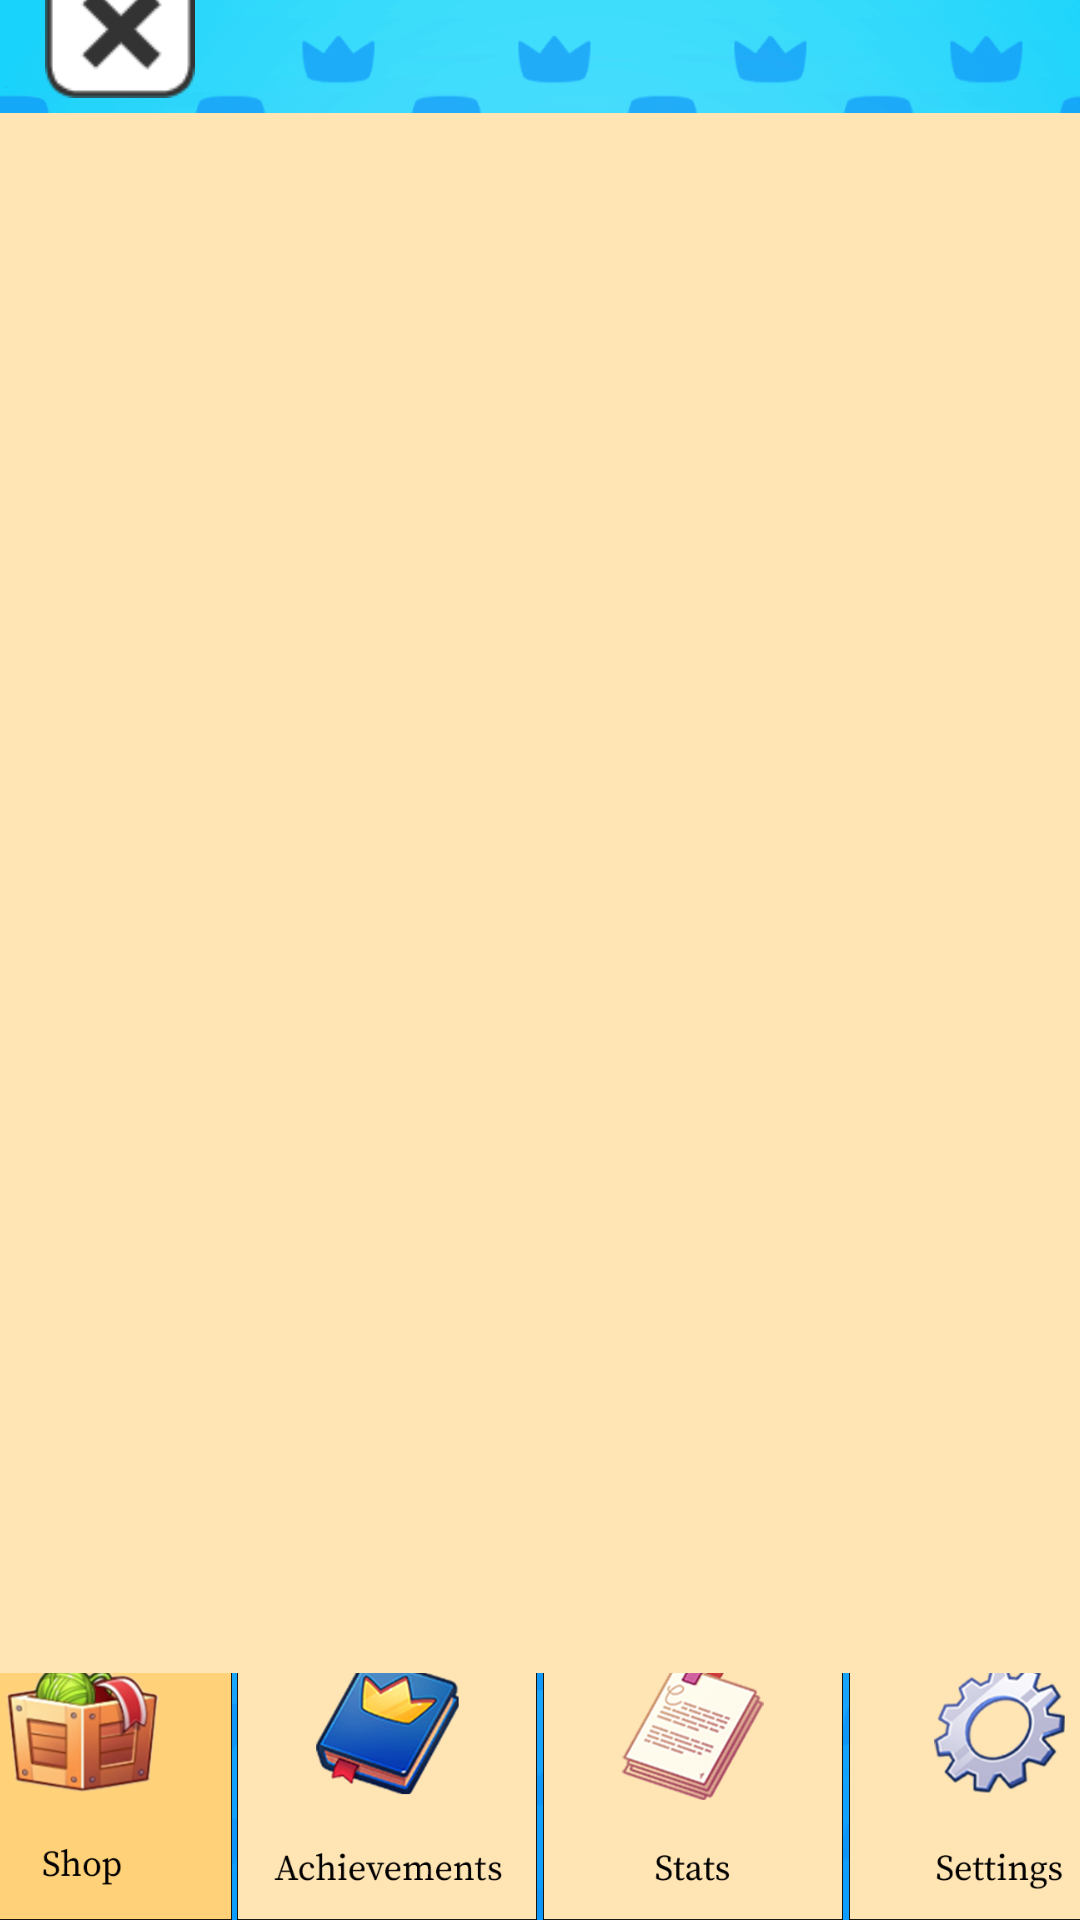

Android layout source for this screen:
<!-- AndroidManifest.xml: application theme Theme.MeowTapper -->
<!-- res/layout/activity_shop.xml -->
<?xml version="1.0" encoding="utf-8"?>
<androidx.constraintlayout.widget.ConstraintLayout xmlns:android="http://schemas.android.com/apk/res/android"
    xmlns:app="http://schemas.android.com/apk/res-auto"
    xmlns:tools="http://schemas.android.com/tools"
    android:layout_width="match_parent"
    android:layout_height="match_parent"
    android:background="@drawable/game_bg"
    tools:context=".ShopActivity">

    <ImageButton
        android:id="@+id/achievementButton"
        android:layout_width="100dp"
        android:layout_height="100dp"
        android:layout_marginStart="1dp"
        android:layout_marginEnd="1dp"
        android:background="@drawable/custom_achievement_button"
        android:contentDescription="@string/redirect_to_achievement_page"
        android:scaleType="fitStart"
        app:layout_constraintBottom_toBottomOf="parent"
        app:layout_constraintEnd_toStartOf="@+id/statButton"
        app:layout_constraintStart_toEndOf="@+id/shopButton"
        app:layout_constraintTop_toTopOf="@+id/shopButton"
        android:soundEffectsEnabled="false"/>

    <ImageButton
        android:id="@+id/shopButton"
        android:layout_width="100dp"
        android:layout_height="100dp"
        android:layout_marginEnd="1dp"
        android:background="@drawable/focused_shop"
        android:contentDescription="@string/redirect_to_shop_page"
        android:enabled="false"
        android:scaleType="fitStart"
        app:layout_constraintBottom_toBottomOf="parent"
        app:layout_constraintEnd_toStartOf="@+id/achievementButton"
        app:layout_constraintStart_toStartOf="parent"
        app:layout_constraintTop_toBottomOf="@+id/itemShopList"
        app:layout_constraintVertical_bias="1.0"
        android:soundEffectsEnabled="false"/>

    <ImageButton
        android:id="@+id/statButton"
        android:layout_width="100dp"
        android:layout_height="100dp"
        android:layout_marginStart="1dp"
        android:layout_marginEnd="1dp"
        android:background="@drawable/custom_stat_button"
        android:contentDescription="@string/redirect_to_stat_page"
        android:scaleType="fitStart"
        app:layout_constraintBottom_toBottomOf="parent"
        app:layout_constraintEnd_toStartOf="@+id/settingButton"
        app:layout_constraintStart_toEndOf="@+id/achievementButton"
        app:layout_constraintTop_toTopOf="@+id/achievementButton"
        android:soundEffectsEnabled="false"/>

    <ImageButton
        android:id="@+id/settingButton"
        android:layout_width="100dp"
        android:layout_height="100dp"
        android:layout_marginStart="1dp"
        android:background="@drawable/custom_setting_button"
        android:contentDescription="@string/redirect_to_setting_page"
        android:scaleType="fitStart"
        app:layout_constraintBottom_toBottomOf="parent"
        app:layout_constraintEnd_toEndOf="parent"
        app:layout_constraintStart_toEndOf="@+id/statButton"
        app:layout_constraintTop_toTopOf="@+id/statButton"
        android:soundEffectsEnabled="false"/>

    <ImageButton
        android:id="@+id/exitButton"
        android:layout_width="50dp"
        android:layout_height="50dp"
        android:layout_marginStart="15dp"
        android:layout_marginTop="15dp"
        android:layout_marginBottom="5dp"
        android:background="@null"
        android:contentDescription="@string/redirect_to_clicker_page"
        android:scaleType="fitStart"
        app:layout_constraintBottom_toTopOf="@+id/itemShopList"
        app:layout_constraintEnd_toEndOf="parent"
        app:layout_constraintHorizontal_bias="0.0"
        app:layout_constraintStart_toStartOf="parent"
        app:layout_constraintTop_toTopOf="parent"
        app:srcCompat="@drawable/exit"
        android:soundEffectsEnabled="false"/>

    <androidx.recyclerview.widget.RecyclerView
        android:id="@+id/itemShopList"
        android:layout_width="360dp"
        android:layout_height="520dp"
        android:layout_marginBottom="15dp"
        android:background="#FFE5B4"
        app:layout_constraintBottom_toTopOf="@+id/achievementButton"
        app:layout_constraintEnd_toEndOf="parent"
        app:layout_constraintHorizontal_bias="0.49"
        app:layout_constraintStart_toStartOf="parent"
        app:layout_constraintTop_toBottomOf="@+id/exitButton"
        tools:listitem="@layout/list_item_shop" />

</androidx.constraintlayout.widget.ConstraintLayout>
<!-- res/layout/list_item_shop.xml (included above) -->
<?xml version="1.0" encoding="utf-8"?>
<androidx.cardview.widget.CardView xmlns:android="http://schemas.android.com/apk/res/android"
    xmlns:app="http://schemas.android.com/apk/res-auto"
    xmlns:tools="http://schemas.android.com/tools"
    android:layout_width="343dp"
    android:layout_height="wrap_content"
    android:layout_marginLeft="8dp"
    android:layout_marginTop="8dp"
    android:layout_marginRight="8dp"
    android:layout_marginBottom="8dp"
    app:cardCornerRadius="10dp">

    <androidx.constraintlayout.widget.ConstraintLayout
        android:layout_width="match_parent"
        android:layout_height="150dp"
        android:background="#48FFE5B4">

        <ImageView
            android:id="@+id/shop_image"
            android:layout_width="90dp"
            android:layout_height="90dp"
            android:layout_marginStart="15dp"
            android:layout_marginTop="20dp"
            android:layout_marginEnd="295dp"
            android:layout_marginBottom="20dp"
            android:contentDescription="@string/display_item_image"
            android:src="@drawable/kibble"
            app:layout_constraintBottom_toBottomOf="parent"
            app:layout_constraintEnd_toEndOf="parent"
            app:layout_constraintHorizontal_bias="0.0"
            app:layout_constraintStart_toStartOf="parent"
            app:layout_constraintTop_toTopOf="parent" />

        <TextView
            android:id="@+id/shop_name"
            android:layout_width="wrap_content"
            android:layout_height="wrap_content"
            android:layout_marginStart="20dp"
            android:layout_marginTop="25dp"
            android:layout_marginEnd="30dp"
            android:fontFamily="sans-serif-condensed-medium"
            android:text="@string/kibble"
            android:textSize="18sp"
            app:layout_constraintBottom_toBottomOf="@+id/shop_image"
            app:layout_constraintEnd_toStartOf="@+id/shop_buy"
            app:layout_constraintHorizontal_bias="1.0"
            app:layout_constraintStart_toEndOf="@+id/shop_image"
            app:layout_constraintTop_toTopOf="parent"
            app:layout_constraintVertical_bias="0.0" />

        <TextView
            android:id="@+id/shop_price"
            android:layout_width="wrap_content"
            android:layout_height="wrap_content"
            android:layout_marginTop="15dp"
            android:layout_marginBottom="25dp"
            android:fontFamily="sans-serif-condensed-medium"
            android:text="@string/meow_10"
            android:textSize="18sp"
            app:layout_constraintBottom_toBottomOf="parent"
            app:layout_constraintEnd_toEndOf="@+id/shop_name"
            app:layout_constraintStart_toStartOf="@+id/shop_name"
            app:layout_constraintTop_toBottomOf="@+id/shop_name"
            app:layout_constraintVertical_bias="1.0" />

        <TextView
            android:id="@+id/shop_numberBought"
            android:layout_width="wrap_content"
            android:layout_height="wrap_content"
            android:layout_marginEnd="20dp"
            android:fontFamily="sans-serif-condensed-medium"
            android:text="@string/_8"
            android:textSize="28sp"
            android:textStyle="bold"
            app:layout_constraintBottom_toBottomOf="@+id/shop_name"
            app:layout_constraintEnd_toEndOf="parent"
            app:layout_constraintStart_toEndOf="@+id/shop_buy"
            app:layout_constraintTop_toTopOf="@+id/shop_name"
            app:layout_constraintVertical_bias="0.363" />

        <TextView
            android:id="@+id/shop_meowpersec"
            android:layout_width="wrap_content"
            android:layout_height="wrap_content"
            android:fontFamily="sans-serif-condensed-medium"
            android:text="@string/_1_s"
            android:textSize="18sp"
            app:layout_constraintBottom_toBottomOf="@+id/shop_buy"
            app:layout_constraintEnd_toEndOf="@+id/shop_numberBought"
            app:layout_constraintStart_toStartOf="@+id/shop_numberBought"
            app:layout_constraintTop_toTopOf="@+id/shop_buy"
            app:layout_constraintVertical_bias="1.0" />

        <TextView
            android:id="@+id/shop_meowpertap"
            android:layout_width="wrap_content"
            android:layout_height="wrap_content"
            android:fontFamily="sans-serif-condensed-medium"
            android:text="@string/_0_tap"
            android:textSize="18sp"
            app:layout_constraintBottom_toBottomOf="@+id/shop_price"
            app:layout_constraintEnd_toEndOf="@+id/shop_meowpersec"
            app:layout_constraintStart_toStartOf="@+id/shop_meowpersec"
            app:layout_constraintTop_toTopOf="@+id/shop_price" />

        <ImageButton
            android:id="@+id/shop_buy"
            android:layout_width="40dp"
            android:layout_height="40dp"
            android:layout_marginStart="100dp"
            android:layout_marginEnd="110dp"
            android:background="@null"
            android:contentDescription="@string/buy_item"
            android:scaleType="fitStart"
            app:layout_constraintBottom_toBottomOf="@+id/shop_image"
            app:layout_constraintEnd_toEndOf="parent"
            app:layout_constraintHorizontal_bias="0.0"
            app:layout_constraintStart_toEndOf="@+id/shop_image"
            app:layout_constraintTop_toTopOf="@+id/shop_image"
            app:srcCompat="@drawable/plus_icon"
            tools:ignore="TouchTargetSizeCheck,TouchTargetSizeCheck" />
    </androidx.constraintlayout.widget.ConstraintLayout>

</androidx.cardview.widget.CardView>
<!-- resources referenced by this layout -->
<resources>
  <!-- drawable custom_achievement_button (drawable) -->
  <?xml version="1.0" encoding="utf-8"?>
  <selector xmlns:android="http://schemas.android.com/apk/res/android">
      <item android:state_enabled="false"
          android:drawable="@drawable/disabled_achievement"/>
      <item android:state_pressed="true"
          android:drawable="@drawable/focused_achievement"/>
      <item android:state_pressed="false"
          android:drawable="@drawable/achievement"/>
      <item android:drawable="@drawable/achievement"/>
  </selector>
  <!-- drawable custom_setting_button (drawable) -->
  <?xml version="1.0" encoding="utf-8"?>
  <selector xmlns:android="http://schemas.android.com/apk/res/android">
      <item android:state_enabled="false"
          android:drawable="@drawable/disabled_settings"/>
      <item android:state_pressed="true"
          android:drawable="@drawable/focused_settings"/>
      <item android:state_pressed="false"
          android:drawable="@drawable/settings"/>
      <item android:drawable="@drawable/settings"/>
  </selector>
  <!-- drawable custom_stat_button (drawable) -->
  <?xml version="1.0" encoding="utf-8"?>
  <selector xmlns:android="http://schemas.android.com/apk/res/android">
      <item android:state_enabled="false"
          android:drawable="@drawable/disabled_stats"/>
      <item android:state_pressed="true"
          android:drawable="@drawable/focused_stats"/>
      <item android:state_pressed="false"
          android:drawable="@drawable/stats"/>
      <item android:drawable="@drawable/stats"/>
  </selector>
  <!-- drawable exit: png bitmap (drawable, 2239 bytes) -->
  <!-- drawable focused_shop: png bitmap (drawable, 47759 bytes) -->
  <!-- drawable game_bg: png bitmap (drawable, 159165 bytes) -->
  <!-- drawable kibble: png bitmap (drawable, 5565 bytes) -->
  <string name="_0_tap">+0/tap</string>
  <string name="_1_s">+1/s</string>
  <string name="_8">8</string>
  <string name="buy_item">Buy Item</string>
  <string name="display_item_image">Display Item Image</string>
  <string name="kibble">Kibble</string>
  <string name="meow_10">Meow: 10</string>
  <string name="redirect_to_achievement_page">Redirect to Achievement Page</string>
  <string name="redirect_to_clicker_page">Redirect to Clicker Page</string>
  <string name="redirect_to_setting_page">Redirect to Setting Page</string>
  <string name="redirect_to_shop_page">Redirect to Shop Page</string>
  <string name="redirect_to_stat_page">Redirect to Stat Page</string>
  <style name="Theme.MeowTapper" parent="Theme.MaterialComponents.DayNight.DarkActionBar">
          
          <item name="colorPrimary">@color/purple_500</item>
          <item name="colorPrimaryVariant">@color/purple_700</item>
          <item name="colorOnPrimary">@color/white</item>
          
          <item name="colorSecondary">@color/teal_200</item>
          <item name="colorSecondaryVariant">@color/teal_700</item>
          <item name="colorOnSecondary">@color/black</item>
          
          <item name="android:statusBarColor" tools:targetApi="l">?attr/colorPrimaryVariant</item>
          
      </style>
  <!-- drawable disabled_achievement: png bitmap (drawable, 33609 bytes) -->
  <!-- drawable focused_achievement: png bitmap (drawable, 46090 bytes) -->
  <!-- drawable achievement: png bitmap (drawable, 46351 bytes) -->
  <!-- drawable disabled_settings: png bitmap (drawable, 28997 bytes) -->
  <!-- drawable focused_settings: png bitmap (drawable, 33803 bytes) -->
  <!-- drawable settings: png bitmap (drawable, 33683 bytes) -->
  <!-- drawable disabled_stats: png bitmap (drawable, 30181 bytes) -->
  <!-- drawable focused_stats: png bitmap (drawable, 40215 bytes) -->
  <!-- drawable stats: png bitmap (drawable, 40279 bytes) -->
  <!-- not gathered from this repository: default colours our renderer supplied (Android Studio template values) -->
  <color name="purple_500">#FF6200EE</color>
  <color name="purple_700">#FF3700B3</color>
  <color name="teal_200">#FF03DAC5</color>
  <color name="teal_700">#FF018786</color>
  <color name="black">#FF000000</color>
  <color name="white">#FFFFFFFF</color>
</resources>
